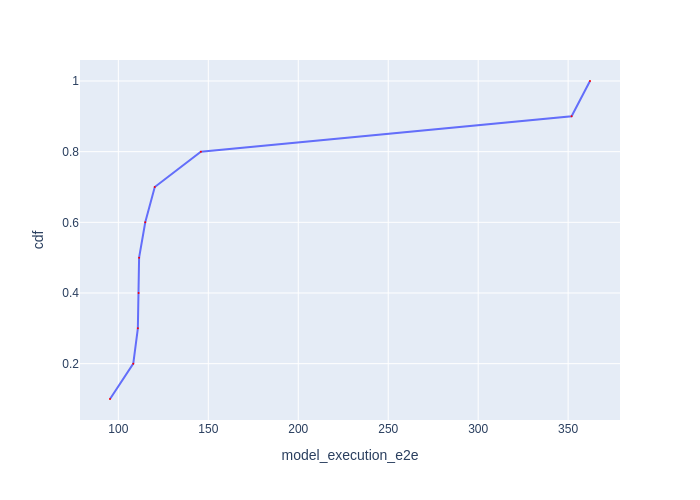

The file beside this chart, header and first rows:
Batch Id, model_execution_e2e, cdf
6, 95.36, 0.1
9, 108.3, 0.2
2, 110.8, 0.3
7, 111.3, 0.4
4, 111.5, 0.5
3, 115, 0.6
8, 120.2, 0.7
1, 145.9, 0.8
5, 351.9, 0.9
0, 362.2, 1.0
